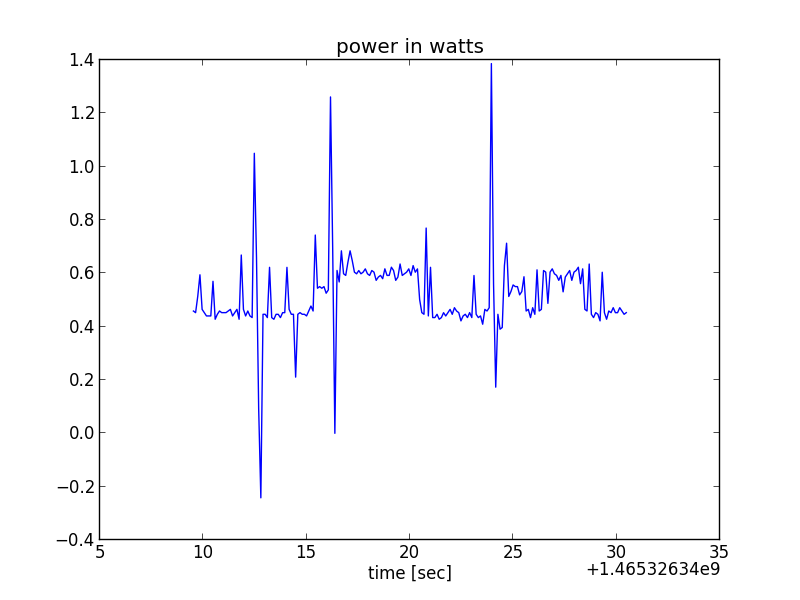

The data file committed next to this chart (first rows):
time_stamp, volt1, volt2
1465326349520, 4.84, 4.826
1465326349626, 4.84, 4.826
1465326349731, 4.84, 4.825
1465326349836, 4.84, 4.822
1465326349941, 4.84, 4.826
1465326350046, 4.84, 4.826
1465326350151, 4.841, 4.828
1465326350257, 4.841, 4.828
1465326350362, 4.842, 4.828
1465326350467, 4.842, 4.825
1465326350573, 4.841, 4.828
1465326350678, 4.841, 4.828
1465326350783, 4.842, 4.828
1465326350888, 4.841, 4.827
1465326350994, 4.841, 4.828
1465326351099, 4.842, 4.828
1465326351204, 4.84, 4.826
1465326351309, 4.84, 4.826
1465326351415, 4.841, 4.828
1465326351520, 4.841, 4.827
1465326351625, 4.841, 4.827
1465326351731, 4.84, 4.828
1465326351836, 4.841, 4.821
1465326351941, 4.841, 4.827
1465326352046, 4.84, 4.827
1465326352151, 4.841, 4.827
1465326352257, 4.841, 4.828
1465326352362, 4.842, 4.829
1465326352467, 4.842, 4.81
1465326352572, 4.82, 4.8
1465326352678, 4.819, 4.816
1465326352783, 4.821, 4.829
1465326352888, 4.842, 4.828
1465326352993, 4.842, 4.828
1465326353098, 4.841, 4.828
1465326353204, 4.818, 4.799
1465326353309, 4.841, 4.828
1465326353414, 4.84, 4.827
1465326353519, 4.84, 4.827
1465326353625, 4.84, 4.827
1465326353730, 4.841, 4.828
1465326353835, 4.84, 4.827
1465326353940, 4.84, 4.827
1465326354046, 4.818, 4.799
1465326354151, 4.841, 4.827
1465326354256, 4.842, 4.828
1465326354361, 4.842, 4.829
1465326354467, 4.834, 4.828
1465326354572, 4.842, 4.828
1465326354677, 4.842, 4.829
1465326354785, 4.842, 4.829
1465326354890, 4.842, 4.829
1465326354996, 4.842, 4.829
1465326355101, 4.842, 4.828
1465326355206, 4.841, 4.827
1465326355312, 4.841, 4.827
1465326355417, 4.808, 4.785
1465326355522, 4.831, 4.814
1465326355627, 4.83, 4.813
1465326355733, 4.831, 4.814
... 140 more rows
